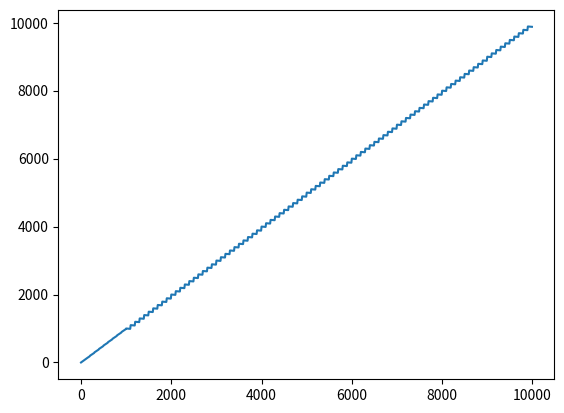

The matplotlib source for this figure:
import matplotlib.pyplot as plt
import numpy as np


# 输出1-100，自身与逆序数差再对9做除法
def nixushu(n: int):
    return int(str(n)[::-1])


x = np.arange(0, 10000, 10)
y = list(map(lambda i: (i - nixushu(i) / 9), x))
plt.plot(x, y)
plt.show()
